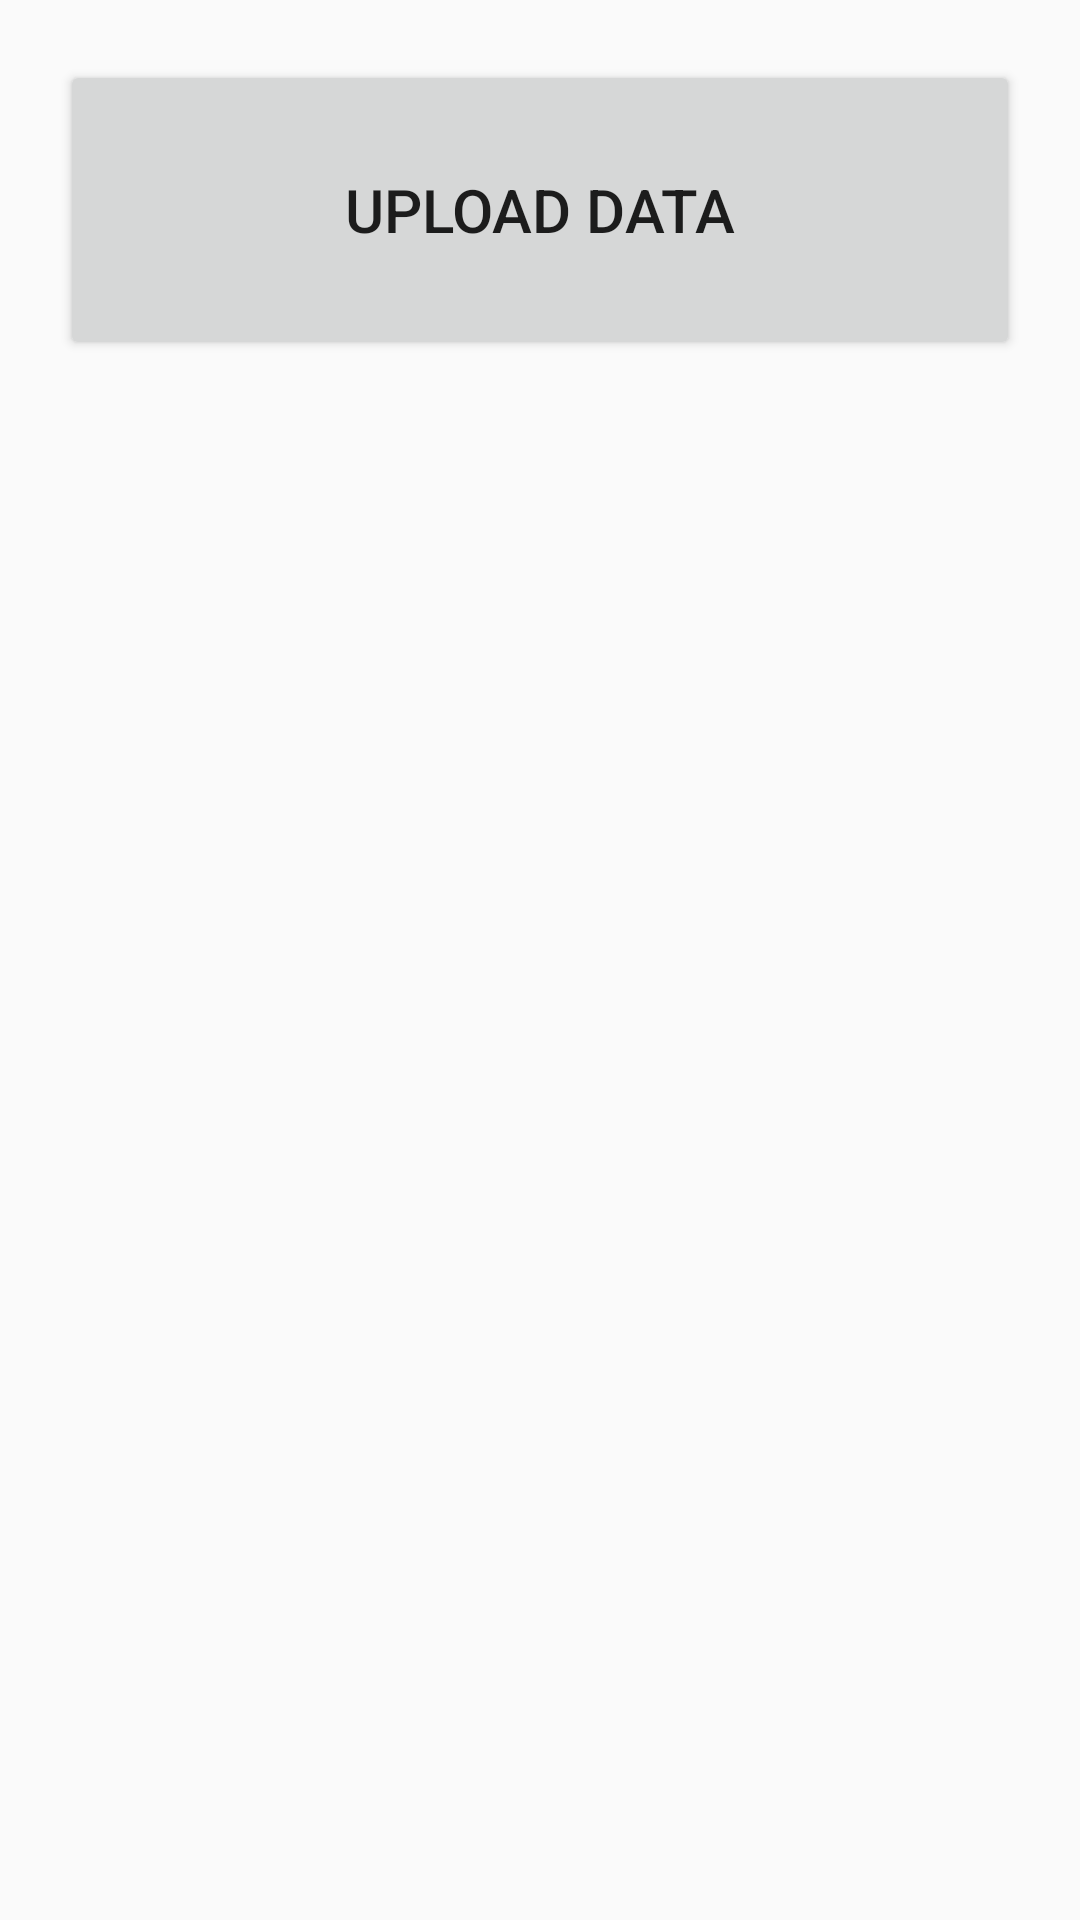

Write the Android layout XML for this screen, with the resource values it uses.
<!-- AndroidManifest.xml: application theme AppTheme -->
<!-- res/layout/activity_home_page.xml -->
<?xml version="1.0" encoding="utf-8"?>
<RelativeLayout xmlns:android="http://schemas.android.com/apk/res/android"
    xmlns:app="http://schemas.android.com/apk/res-auto"
    xmlns:tools="http://schemas.android.com/tools"
    android:layout_width="match_parent"
    android:layout_height="match_parent"
    tools:context="com.example.waterresource.ui.HomePage">
<Button
    android:layout_width="match_parent"
    android:layout_height="100dp"
    android:layout_margin="20dp"
    android:text="Upload Data"
    android:textSize="20sp"
    android:id="@+id/btnGoToInputPage">

</Button>
</RelativeLayout>
<!-- resources referenced by this layout -->
<resources>
  <style name="AppTheme" parent="Theme.AppCompat.Light.DarkActionBar">
          
          <item name="colorPrimary">@color/colorPrimary</item>
          <item name="colorPrimaryDark">@color/colorPrimaryDark</item>
          <item name="colorAccent">@color/colorAccent</item>
      </style>
  <color name="colorPrimary">#008577</color>
  <color name="colorPrimaryDark">#00574B</color>
  <color name="colorAccent">#D81B60</color>
</resources>
